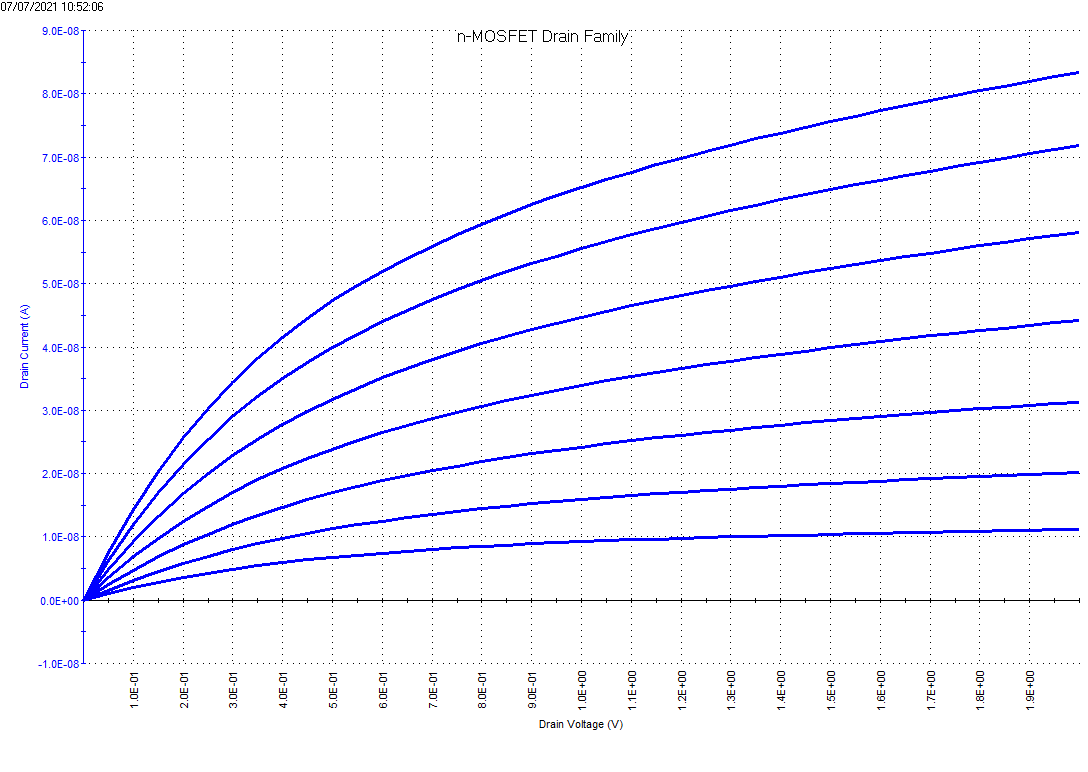

Data behind this chart, as committed beside it:
DrainI(1), DrainV(1), BulkI(1), BulkV(1), GateI(1), GateV(1), DrainI(2), DrainV(2), BulkI(2), BulkV(2), GateI(2), GateV(2), DrainI(3), DrainV(3), BulkI(3), BulkV(3), GateI(3), GateV(3), DrainI(4), DrainV(4), BulkI(4), BulkV(4), GateI(4), GateV(4)
-35.6058E-12, 000.0000E-3, 15.5944E-12, 000.0000E-3, -8.2451E-12, -3.0000E+0, -55.9336E-12, 000.0000E-3, 14.4497E-12, 000.0000E-3, -3.7033E-12, -2.5000E+0, -88.4665E-12, 000.0000E-3, 13.0508E-12, 000.0000E-3, 2.8150E-12, -2.0000E+0, -111.4879E-12, 000.0000E-3, 13.2628E-12, 000.0000E-3, -6.2265E-12, -1.5000E+0
1.0205E-9, 50.0000E-3, 16.1031E-12, 000.0000E-3, -7.6984E-12, -3.0000E+0, 1.6011E-9, 50.0000E-3, 14.4074E-12, 000.0000E-3, -5.5116E-12, -2.5000E+0, 2.4397E-9, 50.0000E-3, 14.8313E-12, 000.0000E-3, -6.1844E-12, -2.0000E+0, 3.5499E-9, 50.0000E-3, 12.3725E-12, 000.0000E-3, -1.7688E-12, -1.5000E+0
1.9727E-9, 100.0000E-3, 16.5694E-12, 000.0000E-3, -12.3243E-12, -3.0000E+0, 3.1202E-9, 100.0000E-3, 14.6617E-12, 000.0000E-3, -1.6006E-12, -2.5000E+0, 4.7459E-9, 100.0000E-3, 16.3998E-12, 000.0000E-3, 1.2169E-12, -2.0000E+0, 6.8298E-9, 100.0000E-3, 13.3051E-12, 000.0000E-3, -9.8852E-12, -1.5000E+0
2.8074E-9, 150.0000E-3, 15.9335E-12, 000.0000E-3, -1.0118E-12, -3.0000E+0, 4.5184E-9, 150.0000E-3, 17.0357E-12, 000.0000E-3, -212.8575E-15, -2.5000E+0, 6.8345E-9, 150.0000E-3, 14.9161E-12, 000.0000E-3, 712.3330E-15, -2.0000E+0, 9.7964E-9, 150.0000E-3, 14.4074E-12, 000.0000E-3, -7.7825E-12, -1.5000E+0
3.5706E-9, 200.0000E-3, 17.1205E-12, 000.0000E-3, -1.9791E-12, -3.0000E+0, 5.7783E-9, 200.0000E-3, 14.1106E-12, 000.0000E-3, -1.1380E-12, -2.5000E+0, 8.7457E-9, 200.0000E-3, 15.8063E-12, 000.0000E-3, -591.3325E-15, -2.0000E+0, 12.4650E-9, 200.0000E-3, 14.2802E-12, 000.0000E-3, -10.0534E-12, -1.5000E+0
4.2512E-9, 250.0000E-3, 15.3400E-12, 000.0000E-3, 4.7915E-12, -3.0000E+0, 6.9378E-9, 250.0000E-3, 17.0781E-12, 000.0000E-3, -843.6585E-15, -2.5000E+0, 10.4551E-9, 250.0000E-3, 16.1031E-12, 000.0000E-3, -1.0539E-12, -2.0000E+0, 14.8681E-9, 250.0000E-3, 14.0683E-12, 000.0000E-3, -5.8480E-12, -1.5000E+0
4.8673E-9, 300.0000E-3, 14.5346E-12, 000.0000E-3, -1.3482E-12, -3.0000E+0, 7.9739E-9, 300.0000E-3, 17.1205E-12, 000.0000E-3, 2.3103E-12, -2.5000E+0, 12.0102E-9, 300.0000E-3, 15.8487E-12, 000.0000E-3, -4.0817E-12, -2.0000E+0, 17.0340E-9, 300.0000E-3, 15.8063E-12, 000.0000E-3, -8.5394E-12, -1.5000E+0
5.4120E-9, 350.0000E-3, 15.0433E-12, 000.0000E-3, -423.1199E-15, -3.0000E+0, 8.9169E-9, 350.0000E-3, 15.8911E-12, 000.0000E-3, -5.8900E-12, -2.5000E+0, 13.4295E-9, 350.0000E-3, 16.4846E-12, 000.0000E-3, -801.6088E-15, -2.0000E+0, 19.0006E-9, 350.0000E-3, 15.6791E-12, 000.0000E-3, -10.3478E-12, -1.5000E+0
5.9047E-9, 400.0000E-3, 16.6965E-12, 000.0000E-3, -5.3854E-12, -3.0000E+0, 9.7736E-9, 400.0000E-3, 14.4074E-12, 000.0000E-3, -7.7825E-12, -2.5000E+0, 14.7178E-9, 400.0000E-3, 17.0781E-12, 000.0000E-3, 2.3524E-12, -2.0000E+0, 20.7673E-9, 400.0000E-3, 15.3824E-12, 000.0000E-3, -6.6891E-12, -1.5000E+0
6.3569E-9, 450.0000E-3, 15.7215E-12, 000.0000E-3, -8.6235E-12, -3.0000E+0, 10.5550E-9, 450.0000E-3, 17.1205E-12, 000.0000E-3, -5.9321E-12, -2.5000E+0, 15.8815E-9, 450.0000E-3, 14.8313E-12, 000.0000E-3, 3.5719E-12, -2.0000E+0, 22.3736E-9, 450.0000E-3, 15.4672E-12, 000.0000E-3, -12.3243E-12, -1.5000E+0
6.7674E-9, 500.0000E-3, 14.6617E-12, 000.0000E-3, -6.3947E-12, -3.0000E+0, 11.2678E-9, 500.0000E-3, 14.7041E-12, 000.0000E-3, 5.2120E-12, -2.5000E+0, 16.9568E-9, 500.0000E-3, 15.2976E-12, 000.0000E-3, 964.6450E-15, -2.0000E+0, 23.8686E-9, 500.0000E-3, 14.2378E-12, 000.0000E-3, -8.2030E-12, -1.5000E+0
7.1272E-9, 550.0000E-3, 16.5270E-12, 000.0000E-3, -13.5018E-12, -3.0000E+0, 11.9132E-9, 550.0000E-3, 16.1455E-12, 000.0000E-3, 2.3944E-12, -2.5000E+0, 17.9634E-9, 550.0000E-3, 14.8737E-12, 000.0000E-3, 1.5954E-12, -2.0000E+0, 25.2184E-9, 550.0000E-3, 14.4497E-12, 000.0000E-3, -12.4084E-12, -1.5000E+0
7.4499E-9, 600.0000E-3, 14.6193E-12, 000.0000E-3, -5.3013E-12, -3.0000E+0, 12.5059E-9, 600.0000E-3, 16.1878E-12, 000.0000E-3, 375.9076E-15, -2.5000E+0, 18.8629E-9, 600.0000E-3, 16.9085E-12, 000.0000E-3, -1.4324E-12, -2.0000E+0, 26.4655E-9, 600.0000E-3, 15.1704E-12, 000.0000E-3, -1.5585E-12, -1.5000E+0
7.7580E-9, 650.0000E-3, 14.2802E-12, 000.0000E-3, -10.6421E-12, -3.0000E+0, 13.0560E-9, 650.0000E-3, 14.4921E-12, 000.0000E-3, 5.6326E-12, -2.5000E+0, 19.7026E-9, 650.0000E-3, 15.7639E-12, 000.0000E-3, -5.2592E-12, -2.0000E+0, 27.6163E-9, 650.0000E-3, 16.1878E-12, 000.0000E-3, -4.0817E-12, -1.5000E+0
8.0253E-9, 700.0000E-3, 17.4172E-12, 000.0000E-3, -7.3199E-12, -3.0000E+0, 13.5562E-9, 700.0000E-3, 15.0433E-12, 000.0000E-3, -2.5951E-15, -2.5000E+0, 20.4730E-9, 700.0000E-3, 15.6367E-12, 000.0000E-3, 922.5953E-15, -2.0000E+0, 28.7147E-9, 700.0000E-3, 14.0258E-12, 000.0000E-3, -3.2827E-12, -1.5000E+0
8.2789E-9, 750.0000E-3, 15.7639E-12, 000.0000E-3, -1.8108E-12, -3.0000E+0, 14.0062E-9, 750.0000E-3, 16.4422E-12, 000.0000E-3, 502.0567E-15, -2.5000E+0, 21.1965E-9, 750.0000E-3, 14.7465E-12, 000.0000E-3, -2.6519E-12, -2.0000E+0, 29.7299E-9, 750.0000E-3, 14.3650E-12, 000.0000E-3, -3.9556E-12, -1.5000E+0
8.5153E-9, 800.0000E-3, 14.8313E-12, 000.0000E-3, -7.1517E-12, -3.0000E+0, 14.4567E-9, 800.0000E-3, 13.7714E-12, 000.0000E-3, -2.1893E-12, -2.5000E+0, 21.8687E-9, 800.0000E-3, 16.0183E-12, 000.0000E-3, -2.6940E-12, -2.0000E+0, 30.6673E-9, 800.0000E-3, 16.7390E-12, 000.0000E-3, -3.5351E-12, -1.5000E+0
8.7139E-9, 850.0000E-3, 17.1205E-12, 000.0000E-3, -5.1331E-12, -3.0000E+0, 14.8627E-9, 850.0000E-3, 14.2802E-12, 000.0000E-3, -2.6940E-12, -2.5000E+0, 22.5011E-9, 850.0000E-3, 14.9161E-12, 000.0000E-3, 964.6450E-15, -2.0000E+0, 31.5614E-9, 850.0000E-3, 13.4323E-12, 000.0000E-3, -3.2827E-12, -1.5000E+0
8.9114E-9, 900.0000E-3, 14.8313E-12, 000.0000E-3, -3.8715E-12, -3.0000E+0, 15.2336E-9, 900.0000E-3, 16.1031E-12, 000.0000E-3, -1.4744E-12, -2.5000E+0, 23.1007E-9, 900.0000E-3, 15.7639E-12, 000.0000E-3, -86.6806E-15, -2.0000E+0, 32.4100E-9, 900.0000E-3, 15.0008E-12, 000.0000E-3, -9.7590E-12, -1.5000E+0
9.0758E-9, 950.0000E-3, 13.9834E-12, 000.0000E-3, -6.4788E-12, -3.0000E+0, 15.5967E-9, 950.0000E-3, 14.2378E-12, 000.0000E-3, -2.4837E-12, -2.5000E+0, 23.6686E-9, 950.0000E-3, 15.3400E-12, 000.0000E-3, -5.5536E-12, -2.0000E+0, 33.1954E-9, 950.0000E-3, 15.9335E-12, 000.0000E-3, -7.7404E-12, -1.5000E+0
9.2290E-9, 1.0000E+0, 17.4597E-12, 000.0000E-3, -6.1424E-12, -3.0000E+0, 15.9098E-9, 1.0000E+0, 14.7465E-12, 000.0000E-3, -3.7033E-12, -2.5000E+0, 24.1830E-9, 1.0000E+0, 15.6791E-12, 000.0000E-3, -885.7082E-15, -2.0000E+0, 33.9550E-9, 1.0000E+0, 14.1530E-12, 000.0000E-3, -2.6940E-12, -1.5000E+0
9.3772E-9, 1.0500E+0, 15.9335E-12, 000.0000E-3, -5.0069E-12, -3.0000E+0, 16.2354E-9, 1.0500E+0, 15.8487E-12, 000.0000E-3, -8.4133E-12, -2.5000E+0, 24.6932E-9, 1.0500E+0, 14.1106E-12, 000.0000E-3, -11.6094E-12, -2.0000E+0, 34.6596E-9, 1.0500E+0, 17.4172E-12, 000.0000E-3, 2.9411E-12, -1.5000E+0
9.5134E-9, 1.1000E+0, 14.1106E-12, 000.0000E-3, -8.2451E-12, -3.0000E+0, 16.5316E-9, 1.1000E+0, 15.7639E-12, 000.0000E-3, -10.1375E-12, -2.5000E+0, 25.1826E-9, 1.1000E+0, 14.8313E-12, 000.0000E-3, -3.9135E-12, -2.0000E+0, 35.3580E-9, 1.1000E+0, 13.9834E-12, 000.0000E-3, -2.4417E-12, -1.5000E+0
9.6430E-9, 1.1500E+0, 16.9085E-12, 000.0000E-3, -8.8759E-12, -3.0000E+0, 16.7967E-9, 1.1500E+0, 15.4248E-12, 000.0000E-3, -1.8529E-12, -2.5000E+0, 25.6336E-9, 1.1500E+0, 13.2204E-12, 000.0000E-3, -1.8529E-12, -2.0000E+0, 35.9830E-9, 1.1500E+0, 15.4672E-12, 000.0000E-3, -4.7967E-12, -1.5000E+0
9.7691E-9, 1.2000E+0, 15.4248E-12, 000.0000E-3, -2.8201E-12, -3.0000E+0, 17.0691E-9, 1.2000E+0, 14.9161E-12, 000.0000E-3, -1.4744E-12, -2.5000E+0, 26.0671E-9, 1.2000E+0, 15.8487E-12, 000.0000E-3, -128.7581E-15, -2.0000E+0, 36.5948E-9, 1.2000E+0, 16.7390E-12, 000.0000E-3, -7.3619E-12, -1.5000E+0
9.8822E-9, 1.2500E+0, 16.0607E-12, 000.0000E-3, -4.2920E-12, -3.0000E+0, 17.3129E-9, 1.2500E+0, 16.1878E-12, 000.0000E-3, -1.1380E-12, -2.5000E+0, 26.4686E-9, 1.2500E+0, 15.8063E-12, 000.0000E-3, 2.0159E-12, -2.0000E+0, 37.1925E-9, 1.2500E+0, 15.3824E-12, 000.0000E-3, -2.6099E-12, -1.5000E+0
9.9947E-9, 1.3000E+0, 17.0781E-12, 000.0000E-3, -4.8808E-12, -3.0000E+0, 17.5482E-9, 1.3000E+0, 15.2976E-12, 000.0000E-3, -7.9086E-12, -2.5000E+0, 26.8590E-9, 1.3000E+0, 13.8138E-12, 000.0000E-3, 1.1328E-12, -2.0000E+0, 37.7869E-9, 1.3000E+0, 14.2378E-12, 000.0000E-3, -6.3526E-12, -1.5000E+0
10.0930E-9, 1.3500E+0, 16.1455E-12, 000.0000E-3, 3.2355E-12, -3.0000E+0, 17.7958E-9, 1.3500E+0, 16.4422E-12, 000.0000E-3, -9.3805E-12, -2.5000E+0, 27.2632E-9, 1.3500E+0, 13.0932E-12, 000.0000E-3, 1.3010E-12, -2.0000E+0, 38.2947E-9, 1.3500E+0, 15.8487E-12, 000.0000E-3, -6.3947E-12, -1.5000E+0
10.2016E-9, 1.4000E+0, 15.8911E-12, 000.0000E-3, 964.6450E-15, -3.0000E+0, 18.0195E-9, 1.4000E+0, 16.7814E-12, 000.0000E-3, -3.5771E-12, -2.5000E+0, 27.6358E-9, 1.4000E+0, 14.5769E-12, 000.0000E-3, -7.1096E-12, -2.0000E+0, 38.8432E-9, 1.4000E+0, 14.9161E-12, 000.0000E-3, -12.4925E-12, -1.5000E+0
10.2975E-9, 1.4500E+0, 16.6542E-12, 000.0000E-3, -3.3668E-12, -3.0000E+0, 18.2309E-9, 1.4500E+0, 15.5944E-12, 000.0000E-3, -6.0162E-12, -2.5000E+0, 27.9971E-9, 1.4500E+0, 15.5095E-12, 000.0000E-3, -3.8294E-12, -2.0000E+0, 39.3668E-9, 1.4500E+0, 13.1356E-12, 000.0000E-3, -4.2500E-12, -1.5000E+0
10.3796E-9, 1.5000E+0, 15.3400E-12, 000.0000E-3, -4.2920E-12, -3.0000E+0, 18.4371E-9, 1.5000E+0, 16.1878E-12, 000.0000E-3, 2.1000E-12, -2.5000E+0, 28.3377E-9, 1.5000E+0, 14.5769E-12, 000.0000E-3, -5.8060E-12, -2.0000E+0, 39.8816E-9, 1.5000E+0, 15.7215E-12, 000.0000E-3, -1.7267E-12, -1.5000E+0
10.4683E-9, 1.5500E+0, 15.7639E-12, 000.0000E-3, -5.1331E-12, -3.0000E+0, 18.6349E-9, 1.5500E+0, 16.6542E-12, 000.0000E-3, 2.6047E-12, -2.5000E+0, 28.6800E-9, 1.5500E+0, 13.0508E-12, 000.0000E-3, -6.2685E-12, -2.0000E+0, 40.3760E-9, 1.5500E+0, 15.0857E-12, 000.0000E-3, -2.5951E-15, -1.5000E+0
10.5606E-9, 1.6000E+0, 18.1803E-12, 000.0000E-3, -4.8387E-12, -3.0000E+0, 18.8260E-9, 1.6000E+0, 15.7215E-12, 000.0000E-3, -2.8201E-12, -2.5000E+0, 28.9956E-9, 1.6000E+0, 13.5595E-12, 000.0000E-3, -2.2734E-12, -2.0000E+0, 40.8298E-9, 1.6000E+0, 14.6617E-12, 000.0000E-3, 3.1935E-12, -1.5000E+0
10.6512E-9, 1.6500E+0, 14.9584E-12, 000.0000E-3, -2.4417E-12, -3.0000E+0, 19.0179E-9, 1.6500E+0, 16.9933E-12, 000.0000E-3, 754.3827E-15, -2.5000E+0, 29.3028E-9, 1.6500E+0, 13.7714E-12, 000.0000E-3, -5.8480E-12, -2.0000E+0, 41.2889E-9, 1.6500E+0, 16.2302E-12, 000.0000E-3, -2.0211E-12, -1.5000E+0
10.7283E-9, 1.7000E+0, 16.0607E-12, 000.0000E-3, -6.7732E-12, -3.0000E+0, 19.1979E-9, 1.7000E+0, 16.0183E-12, 000.0000E-3, -843.6585E-15, -2.5000E+0, 29.6212E-9, 1.7000E+0, 13.4747E-12, 000.0000E-3, -4.4602E-12, -2.0000E+0, 41.7537E-9, 1.7000E+0, 15.6791E-12, 000.0000E-3, -4.0817E-12, -1.5000E+0
10.8041E-9, 1.7500E+0, 18.3075E-12, 000.0000E-3, -10.6842E-12, -3.0000E+0, 19.3693E-9, 1.7500E+0, 15.5095E-12, 000.0000E-3, 586.1700E-15, -2.5000E+0, 29.9061E-9, 1.7500E+0, 14.3650E-12, 000.0000E-3, -5.3434E-12, -2.0000E+0, 42.1798E-9, 1.7500E+0, 16.2302E-12, 000.0000E-3, -2.5951E-15, -1.5000E+0
10.8930E-9, 1.8000E+0, 15.4248E-12, 000.0000E-3, -2.9043E-12, -3.0000E+0, 19.5387E-9, 1.8000E+0, 16.1455E-12, 000.0000E-3, 249.7447E-15, -2.5000E+0, 30.2108E-9, 1.8000E+0, 15.1704E-12, 000.0000E-3, -7.1937E-12, -2.0000E+0, 42.5977E-9, 1.8000E+0, 15.8487E-12, 000.0000E-3, -3.0725E-12, -1.5000E+0
10.9689E-9, 1.8500E+0, 14.7041E-12, 000.0000E-3, -3.9976E-12, -3.0000E+0, 19.6944E-9, 1.8500E+0, 16.4846E-12, 000.0000E-3, -2.9043E-12, -2.5000E+0, 30.5002E-9, 1.8500E+0, 14.7889E-12, 000.0000E-3, -9.5487E-12, -2.0000E+0, 42.9973E-9, 1.8500E+0, 14.6617E-12, 000.0000E-3, -717.4955E-15, -1.5000E+0
11.0538E-9, 1.9000E+0, 17.6716E-12, 000.0000E-3, -6.4788E-12, -3.0000E+0, 19.8745E-9, 1.9000E+0, 16.2302E-12, 000.0000E-3, -5.8480E-12, -2.5000E+0, 30.7883E-9, 1.9000E+0, 13.0932E-12, 000.0000E-3, -7.1096E-12, -2.0000E+0, 43.4378E-9, 1.9000E+0, 14.6193E-12, 000.0000E-3, -1.9370E-12, -1.5000E+0
11.1180E-9, 1.9500E+0, 16.2727E-12, 000.0000E-3, -2.7360E-12, -3.0000E+0, 20.0318E-9, 1.9500E+0, 16.5694E-12, 000.0000E-3, -5.5957E-12, -2.5000E+0, 31.0590E-9, 1.9500E+0, 12.7540E-12, 000.0000E-3, -9.9693E-12, -2.0000E+0, 43.8272E-9, 1.9500E+0, 16.1878E-12, 000.0000E-3, 754.3827E-15, -1.5000E+0
11.1875E-9, 2.0000E+0, 15.6367E-12, 000.0000E-3, -8.2451E-12, -3.0000E+0, 20.1922E-9, 2.0000E+0, 16.6118E-12, 000.0000E-3, -3.7453E-12, -2.5000E+0, 31.3049E-9, 2.0000E+0, 15.9335E-12, 000.0000E-3, -6.4368E-12, -2.0000E+0, 44.2108E-9, 2.0000E+0, 14.7041E-12, 000.0000E-3, -2.2734E-12, -1.5000E+0
